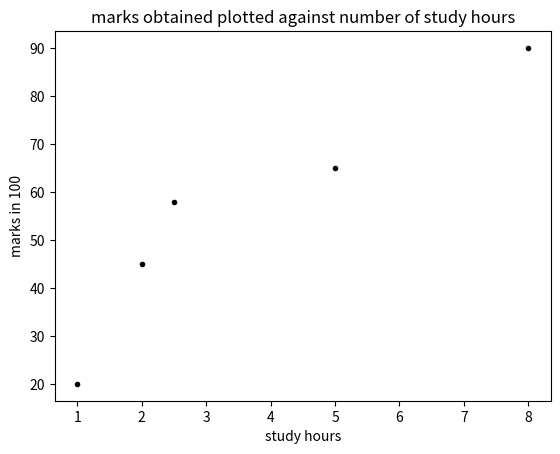

Python code for this plot:
#!/usr/bin/env python3
# -*- coding: utf-8 -*-
"""
Created on Sat Jan 12 22:05:10 2019

@author: abhijithneilabraham
"""

import matplotlib.pyplot as plt
x=[[2],[2.5],[1],[5],[8]]
y=[[45],[58],[20],[65],[90]]
plt.figure() #creates a new figure
plt.title('marks obtained plotted against number of study hours')
plt.xlabel('study hours')
plt.ylabel('marks in 100')
plt.plot(x,y,'k.')
